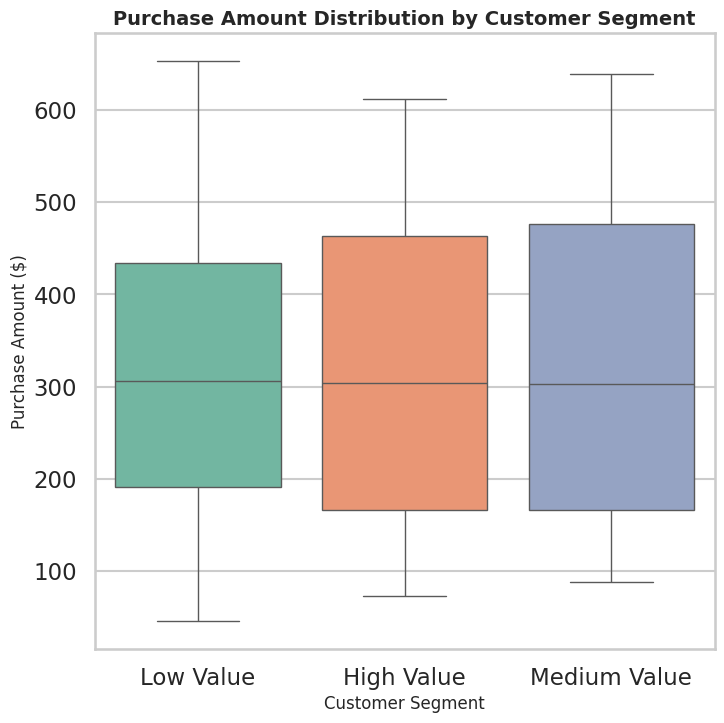

Python code for this plot:
import seaborn as sns
import matplotlib.pyplot as plt
import pandas as pd
import numpy as np

# Set professional Seaborn style
sns.set_style("whitegrid")
sns.set_context("talk")

# Generate synthetic customer data
np.random.seed(42)
data = {
    "Segment": np.random.choice(["High Value", "Medium Value", "Low Value"], size=300),
    "PurchaseAmount": np.concatenate([
        np.random.normal(500, 50, 100),   # High Value
        np.random.normal(300, 40, 100),   # Medium Value
        np.random.normal(150, 30, 100)    # Low Value
    ])
}

df = pd.DataFrame(data)

# Create figure sized 512x512 pixels (8x8 inches at 64 dpi)
plt.figure(figsize=(8, 8))

# Create Seaborn boxplot
sns.boxplot(
    x="Segment",
    y="PurchaseAmount",
    data=df,
    palette="Set2"
)

# Add labels and title
plt.title("Purchase Amount Distribution by Customer Segment", fontsize=14, weight="bold")
plt.xlabel("Customer Segment", fontsize=12)
plt.ylabel("Purchase Amount ($)", fontsize=12)

# Save chart as 512x512 PNG
plt.savefig("chart.png", dpi=64, bbox_inches="tight")
plt.close()
